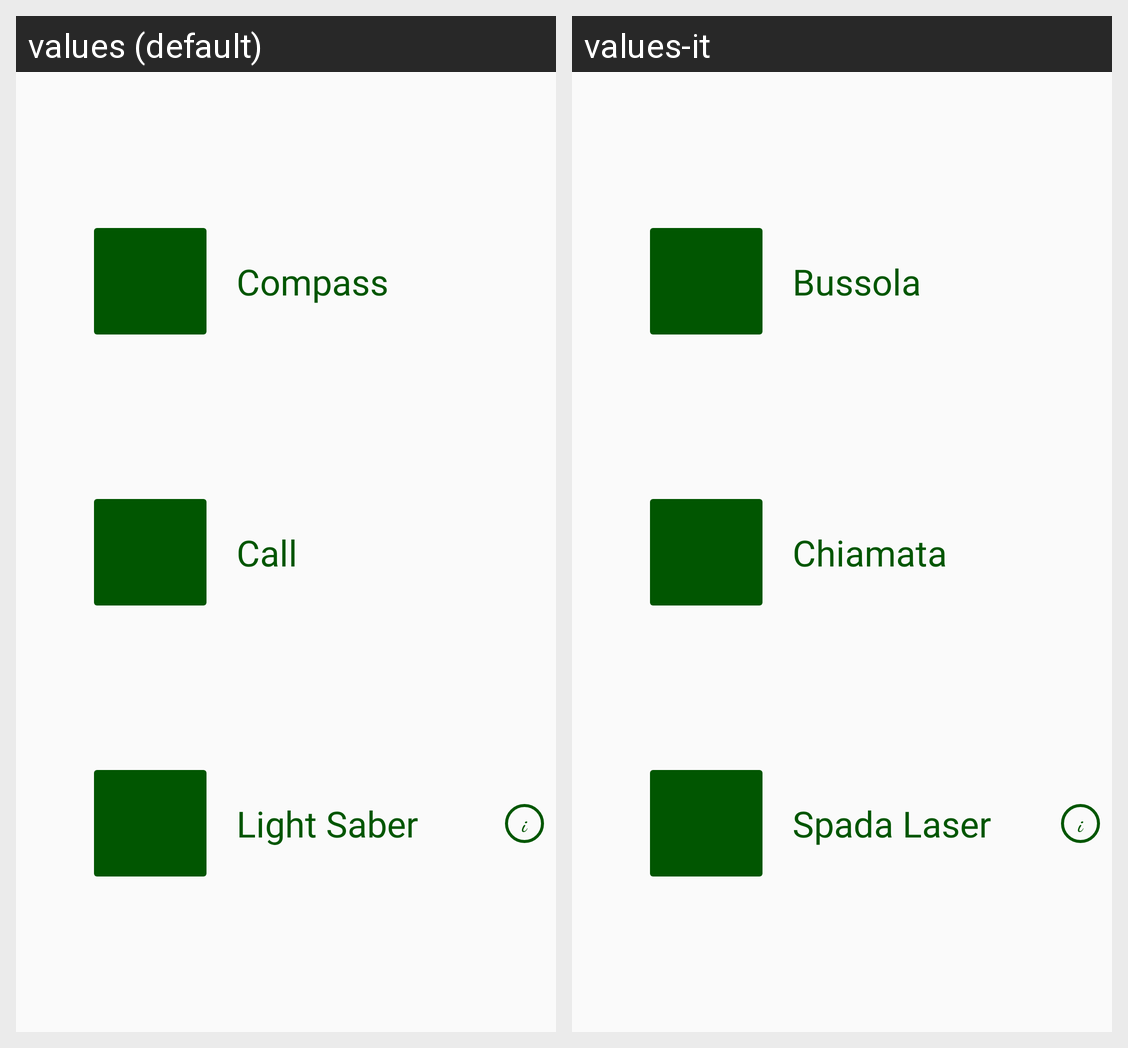

For this localized Android screen grid, give each drawn string resource with its value in every locale shown.
Android screen res/layout/activity_use_cases.xml rendered under 2 locales, left to right: values (default), values-it. Device: Nexus 5 (rendered at 1080×1920; each locale shown at half size, 540×960, under a caption strip naming it); theme AppTheme.
Strings drawn on this screen, with the default value and each locale's value (text and hints the layout hard-codes, and strings that could not be matched under every locale, appear in the picture but are not listed):

str_compass
  values: Compass
  values-it: Bussola

str_call
  values: Call
  values-it: Chiamata

str_saber
  values: Light Saber
  values-it: Spada Laser
